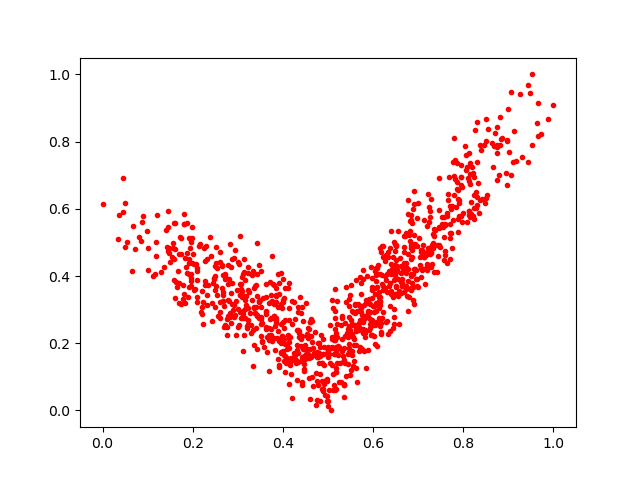

The data file committed next to this chart (first rows):
0.41187552, 0.22405599
0.6115, 0.4328
0.5344, 0.07497
0.7348, 0.413
0.7885, 0.5309
0.9446, 0.9693
0.584, 0.1264
0.4474, 0.1825
0.5049, 0.253
0.6889, 0.6006
0.2696, 0.2468
0.5128, 0.2187
0.9171, 0.7413
0.7756, 0.4837
0.4719, 0.2323
0.6435, 0.4227
0.8084, 0.5596
0.5993, 0.3114
0.5486, 0.3421
0.3826, 0.273
0.8167, 0.6202
0.4158, 0.1356
0.4759, 0.08797
0.6464, 0.3014
0.2791, 0.3296
0.49, 0.2136
0.7839, 0.6066
0.6764, 0.6247
0.188, 0.5573
0.5953, 0.2259
0.1796, 0.3463
0.8127, 0.6823
0.7691, 0.6938
0.2931, 0.2829
0.4684, 0.1697
0.5156, 0.1692
0.2741, 0.3943
0.2326, 0.4518
0.558, 0.1485
0.4593, 0.1824
0.03696, 0.5812
0.595, 0.4255
0.846, 0.7902
0.627, 0.364
0.2521, 0.4849
0.4494, 0.1524
0.7788, 0.6416
0.6498, 0.346
0.6633, 0.3709
0.4149, 0.2193
0.3731, 0.3441
0.2791, 0.4342
0.6735, 0.3615
0.332, 0.4034
0.6295, 0.2645
0.2037, 0.4367
0.3106, 0.2742
0.691, 0.522
0.4895, 0.06416
0.4578, 0.1557
0.3336, 0.1307
... 927 more rows
